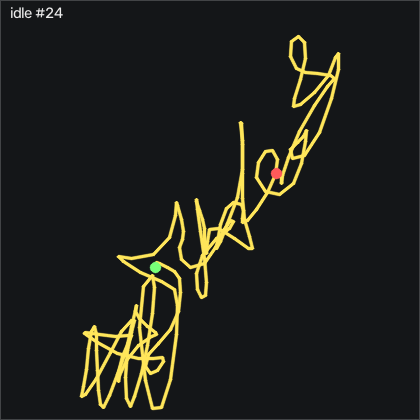

Source data for this figure (header and first rows):
t_s, ax, ay, az, gx, gy, gz, seq
0.00000, -0.912, 0.175, 0.201, 0.04457, -0.3993, -0.2544, 61521
0.01000, -0.917, 0.177, 0.206, 0.2576, 0.05770, 0.05064, 61522
0.02000, -0.92, 0.184, 0.202, 0.5626, 0.3017, 0.3246, 61523
0.03000, -0.916, 0.194, 0.208, 0.5326, 0.3317, 0.3556, 61524
0.04000, -0.913, 0.195, 0.208, 0.3496, 0.5147, 0.2336, 61525
0.05000, -0.916, 0.195, 0.204, 0.07457, 0.9727, -0.01036, 61526
0.06000, -0.925, 0.198, 0.199, -0.1694, 1.369, 0.01964, 61527
0.07000, -0.934, 0.197, 0.198, -0.5344, 1.338, 0.1726, 61528
0.08000, -0.935, 0.186, 0.201, -0.8704, 1.034, -0.01036, 61529
0.09000, -0.934, 0.174, 0.202, -0.7784, 0.8197, -0.4374, 61530
0.1, -0.938, 0.174, 0.189, -0.1694, 0.8807, -0.5294, 61531
0.111, -0.942, 0.184, 0.185, 0.3186, 0.4537, 0.3556, 61532
0.12, -0.936, 0.195, 0.194, 0.5626, -0.2773, 0.3856, 61533
0.13, -0.926, 0.198, 0.202, 0.4106, -0.6433, -0.1024, 61534
0.14, -0.921, 0.196, 0.202, -0.04743, -0.3083, -0.3764, 61535
0.151, -0.926, 0.193, 0.198, -0.6264, 0.08770, -0.1024, 61536
0.16, -0.931, 0.192, 0.198, -1.175, 0.02770, 0.2946, 61537
0.17, -0.926, 0.19, 0.202, -1.51, -0.3693, 0.1726, 61538
0.18, -0.914, 0.175, 0.207, -1.479, -0.8263, -0.4984, 61539
0.19, -0.91, 0.161, 0.212, -0.9314, -0.6743, -0.5904, 61540
0.2, -0.92, 0.16, 0.208, 0.07457, -0.09430, -0.3464, 61541
0.21, -0.925, 0.176, 0.207, 0.9896, 0.2097, 0.3856, 61542
0.22, -0.926, 0.193, 0.206, 1.173, 0.08770, 0.9646, 61543
0.23, -0.922, 0.204, 0.21, 0.8376, -0.03330, 0.3856, 61544
0.24, -0.915, 0.202, 0.207, 0.3496, -0.03330, -0.4374, 61545
0.25, -0.92, 0.185, 0.2, -0.2294, 0.5147, -0.7124, 61546
0.26, -0.934, 0.178, 0.198, -0.4734, 1.034, -0.1324, 61547
0.27, -0.945, 0.176, 0.2, -0.2604, 1.186, -0.01036, 61548
0.281, -0.954, 0.184, 0.194, -0.01643, 0.6067, 0.1116, 61549
0.29, -0.943, 0.182, 0.199, 0.1056, -0.4913, -0.1024, 61550
0.3, -0.924, 0.184, 0.204, 0.4716, -1.101, -0.5594, 61551
0.31, -0.912, 0.187, 0.196, 0.9286, -1.07, -0.5904, 61552
0.321, -0.919, 0.189, 0.201, 0.8066, -0.6133, 0.1416, 61553
0.33, -0.93, 0.195, 0.2, 0.4406, -0.1553, 0.6596, 61554
0.34, -0.931, 0.197, 0.199, -0.07743, -0.1553, 0.3856, 61555
0.35, -0.919, 0.19, 0.199, -0.5654, -0.4603, 0.08064, 61556
0.36, -0.918, 0.183, 0.199, -0.5954, -0.5523, -0.2854, 61557
0.37, -0.914, 0.185, 0.203, -0.2604, -0.5523, -0.3764, 61558
0.38, -0.907, 0.185, 0.204, 0.01357, -0.3993, -0.2244, 61559
0.39, -0.909, 0.184, 0.209, -0.07743, 0.3317, 0.01964, 61560
0.4, -0.919, 0.183, 0.207, -0.2294, 1.217, 0.5986, 61561
0.41, -0.928, 0.188, 0.197, -0.4124, 1.674, 1.179, 61562
0.42, -0.935, 0.189, 0.194, -0.6264, 1.765, 1.362, 61563
0.43, -0.941, 0.189, 0.184, -0.5954, 1.552, 1.118, 61564
0.44, -0.952, 0.184, 0.187, -0.4434, 0.9117, 0.5986, 61565
0.451, -0.944, 0.191, 0.192, -0.1994, -0.2473, 0.01964, 61566
0.46, -0.932, 0.187, 0.202, -0.1384, -1.131, -0.4374, 61567
0.47, -0.928, 0.181, 0.198, -0.07743, -1.466, -0.4684, 61568
0.48, -0.918, 0.183, 0.205, -0.04743, -1.436, -0.4984, 61569
0.49, -0.91, 0.188, 0.21, -0.01643, -1.131, -0.4374, 61570
0.5, -0.906, 0.184, 0.216, -0.1694, -0.5823, -0.01036, 61571
0.51, -0.91, 0.178, 0.213, -0.2294, 0.3627, 0.3856, 61572
0.52, -0.923, 0.181, 0.201, -0.1694, 1.217, 0.5986, 61573
0.53, -0.934, 0.184, 0.2, -0.1994, 1.491, 0.9346, 61574
0.54, -0.943, 0.184, 0.197, -0.2294, 1.308, 0.9036, 61575
0.55, -0.943, 0.183, 0.194, -0.1084, 0.6977, 0.5686, 61576
0.56, -0.938, 0.182, 0.193, 0.2886, -0.1553, 0.1416, 61577
0.57, -0.93, 0.19, 0.196, 0.7766, -1.131, -0.4984, 61578
0.581, -0.914, 0.19, 0.198, 0.9596, -1.741, -0.9864, 61579
0.59, -0.908, 0.187, 0.213, 0.8986, -1.68, -1.047, 61580
... 140 more rows
